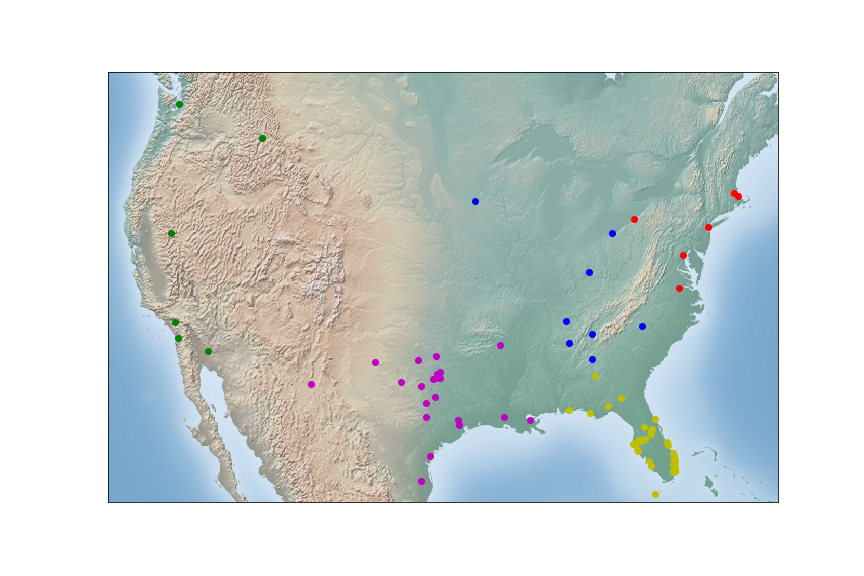

The file beside this chart, header and first rows:
, headline, latitude, longitude, kmeans_label
0, Zika Outbreak Hits Miami, 25.77, -80.19, 3
1, First Case of Zika in Miami Beach, 25.79, -80.13, 3
2, Brownsville teen contracts Zika virus, 25.82, -80.24, 3
3, Orlando volunteers aid Zika research, 28.54, -81.38, 3
4, Tampa Bay Area Zika Case Count Climbs, 27.95, -82.46, 3
5, Tallahassee Doctors Discuss Zika Virus, 30.44, -84.28, 3
6, Zika symtomps spotted in Key West, 24.56, -81.78, 3
7, New Zika Case Confirmed in Sarasota Coun…, 27.34, -82.53, 3
8, First Columbus Zika case, 32.46, -84.99, 3
9, Zika Patient in Seminole, Florida, 27.84, -82.79, 3
10, Can Zika make it here to Vero Beach?, 27.64, -80.4, 3
11, Zika case reported in Jupiter, 26.93, -80.09, 3
12, Zika virus confirmed in Westchester, 25.75, -80.33, 3
13, More Zika patients reported in Pensacola, 30.42, -87.22, 3
14, Outbreak of Zika in Panama City, 30.16, -85.66, 3
15, Zika Arrives in North Miami, 25.89, -80.19, 3
16, Zika battle outlined at Valdosta meeting, 30.83, -83.28, 3
17, Zika case reported in Coral Gables, 25.72, -80.27, 3
18, Zika arrives in West Palm Beach, 26.72, -80.05, 3
19, Zika spreads to Daytona Beach, 29.21, -81.02, 3
20, Zika Outbreak in Pinewood, 25.87, -80.22, 3
21, Zika symptoms spotted in Hollywood, 26.01, -80.15, 3
22, Zika Spreads to Palm Beach Gardens, 26.82, -80.14, 3
23, Outbreak of Zika in Palm Springs, 26.64, -80.1, 3
24, Zika in Tamarac!, 26.21, -80.25, 3
25, Zika symptoms spotted in Bonita Springs, 26.34, -81.78, 3
26, More Zika patients reported in Fort Myer…, 26.62, -81.84, 3
27, Hallandale Beach a Victim of Zika Outbre…, 25.98, -80.15, 3
28, Zika arrives in Boca Raton, 26.36, -80.08, 3
29, Bradenton Experiences Zika Troubles, 27.5, -82.57, 3
30, Zika spreads to Kissimmee, 28.3, -81.42, 3
31, Zika reported in Fort Pierce, 27.45, -80.33, 3
32, Zika spreads to Winter Park, 28.6, -81.34, 3
33, Outbreak of Zika in Leesburg, 28.81, -81.88, 3
34, Stony Brook University experts discuss Z…, 28.07, -82.44, 3
35, Miami resident suggests Zika precautions, 25.77, -80.19, 3
36, More Zika patients reported in Lakeland, 28.04, -81.95, 3
37, Zika Outbreak in South Miami, 25.77, -80.19, 3
38, Zika spreads to Plant City, 28.02, -82.11, 3
39, Zika Reported in North Miami Beach, 25.93, -80.16, 3
40, Zika Troubles come to Delray Beach, 26.46, -80.07, 3
41, Zika symptoms spotted in Boynton Beach, 26.53, -80.07, 3
42, Zika virus reported in Cleveland, 35.16, -84.88, 2
43, Nashville takes precautions against Zika, 36.17, -86.78, 2
44, Madison lab developing vaccine against Z…, 34.7, -86.75, 2
45, First Zika Case in Cincinnati, 39.13, -84.51, 2
46, Zika cases concern Charlotte residents, 35.23, -80.84, 2
47, Zika case confirmed in Lorain, 41.45, -82.18, 2
48, More Zika patients reported in Carrollto…, 33.58, -85.08, 2
49, Zika investigators coming to Mankato, 44.16, -94.01, 2
50, Could Zika Reach New York City?, 40.71, -74.01, 0
51, Baltimore plans for Zika virus, 39.29, -76.61, 0
52, Zika in Belmont, Belmont worry, 42.4, -71.18, 0
53, Zika Strikes St. Petersburg, 37.23, -77.4, 0
54, Erie County sets Zika traps, 42.13, -80.09, 0
55, Zika virus case reported in Rockland, 42.13, -70.92, 0
56, Dallas man comes down with case of Zika, 32.78, -96.81, 4
57, Zika Concerns are Spreading in Houston, 29.76, -95.36, 4
58, More Zika patients reported in Austin, 30.27, -97.74, 4
59, Jacksonville man hit by Zika, 34.87, -92.11, 4
... 23 more rows
